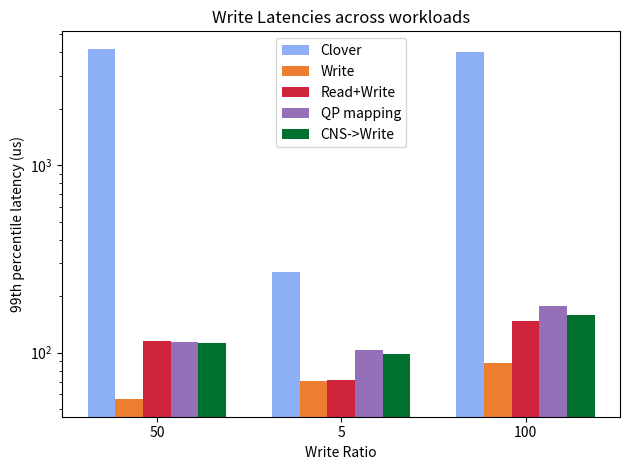

Here is the Python script that generated this plot:
import matplotlib.pyplot as plt
import numpy as np


def div_thousand (list):
    return [val /1000.0 for val in list]

cns_color='#00702eff'                     #indigo
qp_mapping_color='#9470b9ff'              #ruby
read_write_steering_color='#cf243cff'     #alice
write_steering_color='#ed7d31ff'          #kelly
default_clover_color='#8caff6ff'          #Coral 

cns_label='cns -> write'
qp_mapping_label='qp mapping'
read_write_steering_label='write + read steering'
write_steering_label='write steering'
default_clover_label='clover'


labels = ['50', '5', '100'] 
clover = [4179368.6,269359.0399999998,4015668.9600000074,]
write = [56466.0,70309.41999999998,88447.0,]
read_write = [114996.0,71872.80000000005,147989.52000000002,]
qp = [114409.4,103558.20000000001,177089.51]
cns = [112445.8,98694.56,159229.02000000072,]

clover=div_thousand(clover)
write=div_thousand(write)
read_write=div_thousand(read_write)
qp=div_thousand(qp)
cns=div_thousand(cns)


x = np.arange(len(labels))  # the label locations
width = 0.15  # the width of the bars

div=1

fig, ax = plt.subplots()
rects0 = ax.bar(x - (2*width), clover, width, label='Clover',color=default_clover_color)
rects1 = ax.bar(x - width, write, width, label='Write',color=write_steering_color)
rects2 = ax.bar(x, read_write, width, label='Read+Write',color=read_write_steering_color)
rects3 = ax.bar(x + width, qp, width, label='QP mapping',color=qp_mapping_color)
rects4 = ax.bar(x + (2*width), cns, width, label='CNS->Write',color=cns_color)


# Add some text for labels, title and custom x-axis tick labels, etc.
ax.set_ylabel('99th percentile latency (us)')
ax.set_title('Write Latencies across workloads')
ax.set_xticks(x)
ax.set_xticklabels(labels)
ax.set_xlabel("Write Ratio")
ax.set_yscale('log')
ax.legend()


#ax.bar_label(rects1, padding=3)
#//ax.bar_label(rects2, padding=3)
figure_name="summary_write"
plt.tight_layout()
plt.savefig(figure_name+'.pdf')
plt.savefig(figure_name+'.png')